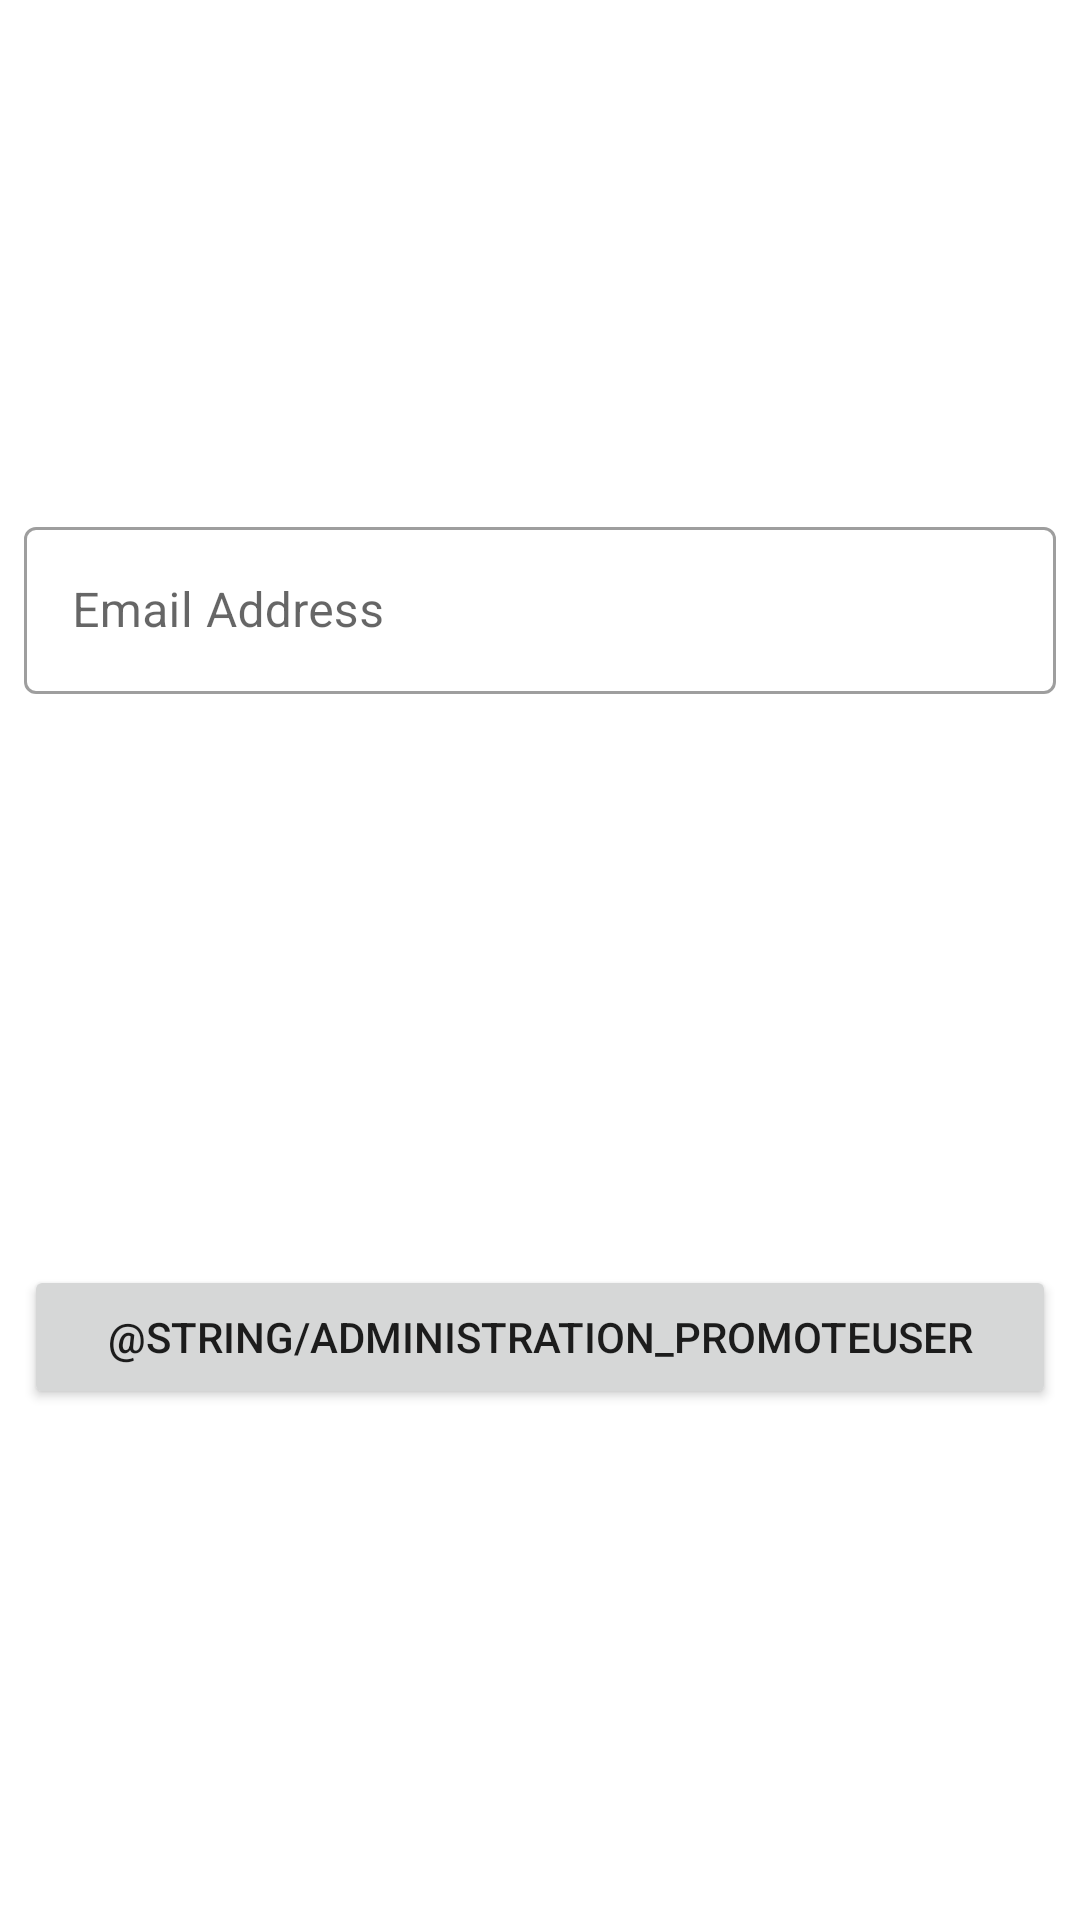

This screen was rendered from an Android layout file. Write that file and the resources it references.
<!-- AndroidManifest.xml: application theme AppTheme -->
<!-- res/layout/dialog_promote_user.xml -->
<?xml version="1.0" encoding="utf-8"?>
<androidx.constraintlayout.widget.ConstraintLayout xmlns:android="http://schemas.android.com/apk/res/android"
    xmlns:app="http://schemas.android.com/apk/res-auto"
    android:layout_width="match_parent"
    android:layout_height="wrap_content">

    <com.google.android.material.textfield.TextInputLayout
        android:id="@+id/tilNewName"
        style="@style/Widget.MaterialComponents.TextInputLayout.OutlinedBox"
        android:layout_width="0dp"
        android:layout_height="wrap_content"
        android:layout_marginStart="8dp"
        android:layout_marginTop="8dp"
        android:layout_marginEnd="8dp"
        android:layout_marginBottom="8dp"
        app:errorEnabled="true"
        app:layout_constraintBottom_toTopOf="@+id/bttSave"
        app:layout_constraintEnd_toEndOf="parent"
        app:layout_constraintStart_toStartOf="parent"
        app:layout_constraintTop_toTopOf="parent">

        <com.google.android.material.textfield.TextInputEditText
            android:layout_width="match_parent"
            android:layout_height="wrap_content"
            android:hint="@string/login_username_hint" />

    </com.google.android.material.textfield.TextInputLayout>

    <Button
        android:id="@+id/bttSave"
        android:layout_width="0dp"
        android:layout_height="wrap_content"
        android:layout_marginStart="8dp"
        android:layout_marginEnd="8dp"
        android:layout_marginBottom="8dp"
        android:text="@string/administration_promoteuser"
        app:layout_constraintBottom_toBottomOf="parent"
        app:layout_constraintEnd_toEndOf="parent"
        app:layout_constraintStart_toStartOf="parent"
        app:layout_constraintTop_toBottomOf="@+id/tilNewName" />

</androidx.constraintlayout.widget.ConstraintLayout>
<!-- resources referenced by this layout -->
<resources>
  <string name="administration_promoteuser">Promuovi Utente ad Amministratore</string>
  <string name="login_username_hint">Email Address</string>
  <style name="AppTheme" parent="Theme.MaterialComponents.DayNight.DarkActionBar">
          
          <item name="colorPrimary">@color/colorPrimary</item>
          <item name="android:statusBarColor">@color/oledBlack</item>
          <item name="colorPrimaryDark">@color/colorPrimaryDark</item>
          <item name="colorAccent">@color/colorAccent</item>
      </style>
  <color name="colorPrimary">#FF8C00</color>
  <color name="oledBlack">#000000</color>
  <color name="colorPrimaryDark">#FF4500</color>
  <color name="colorAccent">#03DAC5</color>
</resources>
